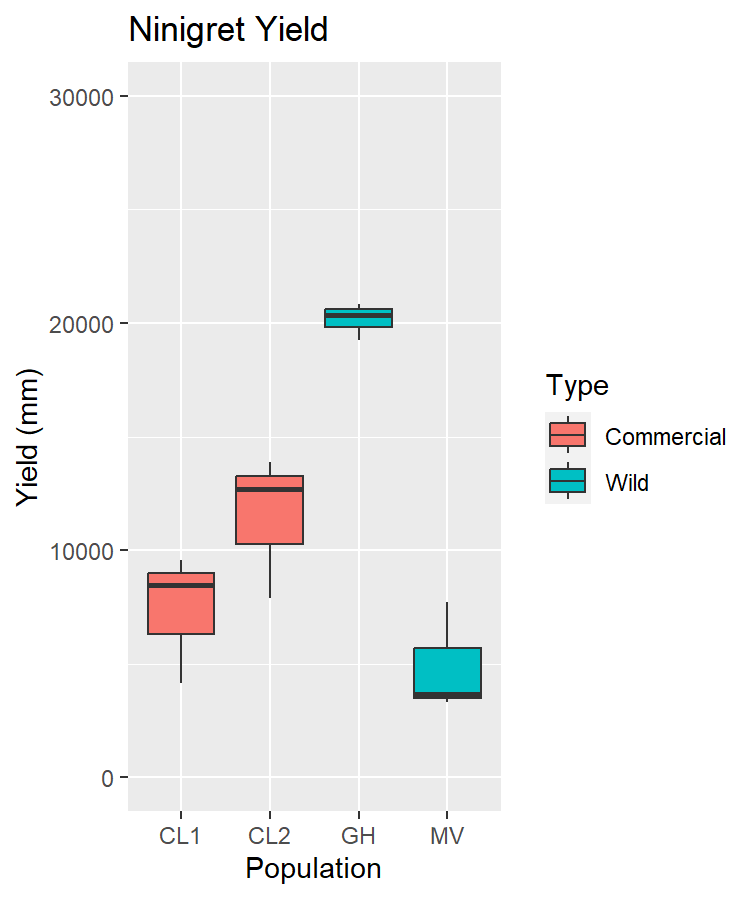

The table this chart was drawn from, first rows:
, Line, Bag, Percent.Survival, Type, End_Size, Yield, Site
1, CL1, 1, 21.62, Commercial, 38.32, 828.6, Ninigret
2, CL1, 2, 30.95, Commercial, 61.68, 1909, Ninigret
3, CL1, 3, 31.58, Commercial, 53.57, 1692, Ninigret
4, CL2, 1, 60.39, Commercial, 45.99, 2777, Ninigret
5, CL2, 2, 38.57, Commercial, 40.84, 1575, Ninigret
6, CL2, 3, 68.81, Commercial, 36.84, 2535, Ninigret
7, GH, 1, 87.27, Wild, 47.73, 4165, Ninigret
8, GH, 2, 77.27, Wild, 52.73, 4074, Ninigret
9, GH, 3, 89.25, Wild, 43.19, 3854, Ninigret
10, MV, 1, 24.79, Wild, 26.75, 663.2, Ninigret
11, MV, 2, 54.75, Wild, 28.18, 1543, Ninigret
12, MV, 3, 26.31, Wild, 27.97, 735.8, Ninigret
